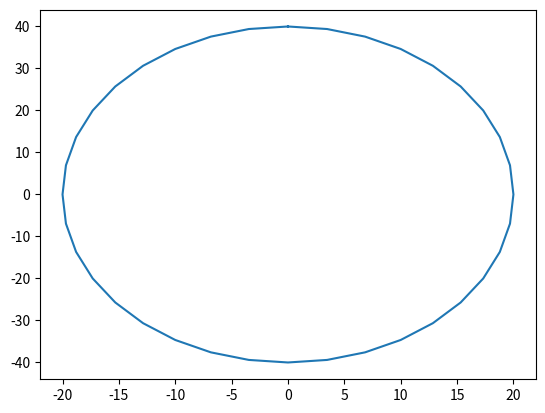

The matplotlib source for this figure:
import pandas as pd
import math
import matplotlib.pyplot as plt

x = 2
e = [i for i in range(1,10)]
y = [math.log2(i) for i in e]
z = [math.exp(i/4) for i in e]

r = 20
a = [i for i in range(37)]
xC = [r*math.sin(i*math.pi/18) for i in a]
yC = [2*r*math.cos(i*math.pi/18) for i in a]


plt.plot(xC, yC)
plt.savefig('figure.png')